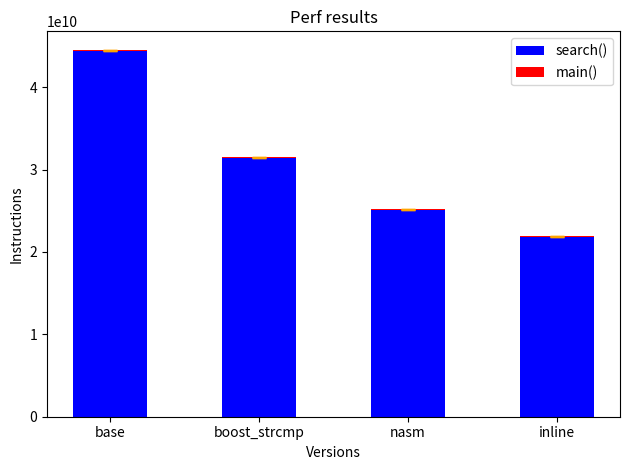

This chart was generated by the following Python code:
import matplotlib.pyplot as plt
import numpy as np

versions = ['base', 'boost_strcmp', 'nasm', 'inline']

search_instr = [4.440e10,  3.141e10, 2.512e10, 2.182e10]
main_instr   = [0.013e10, 0.011e10, 0.011e10, 0.01e10]

search_error = [0.03e9, 0.02e9, 0.02e9, 0.03e9]
main_error   = [0.03e9,  0.02e9, 0.02e9, 0.03e9]

fig, ax = plt.subplots()

bar_width = 0.5

x = np.arange (len(versions))

ax.bar (x, search_instr, bar_width, label='search()', color='blue', yerr=search_error, capsize=5, ecolor='orange')
ax.bar (x, main_instr, bar_width, bottom=search_instr, label='main()', color='red', yerr=main_error, capsize=5, ecolor='orange')

ax.set_xlabel ('Versions')
ax.set_ylabel ('Instructions')
ax.set_title ('Perf results')
ax.set_xticks (x)
ax.set_xticklabels (versions)

ax.ticklabel_format (style='sci', axis='y', scilimits=(0,0))

ax.legend()

plt.tight_layout()
plt.show()
